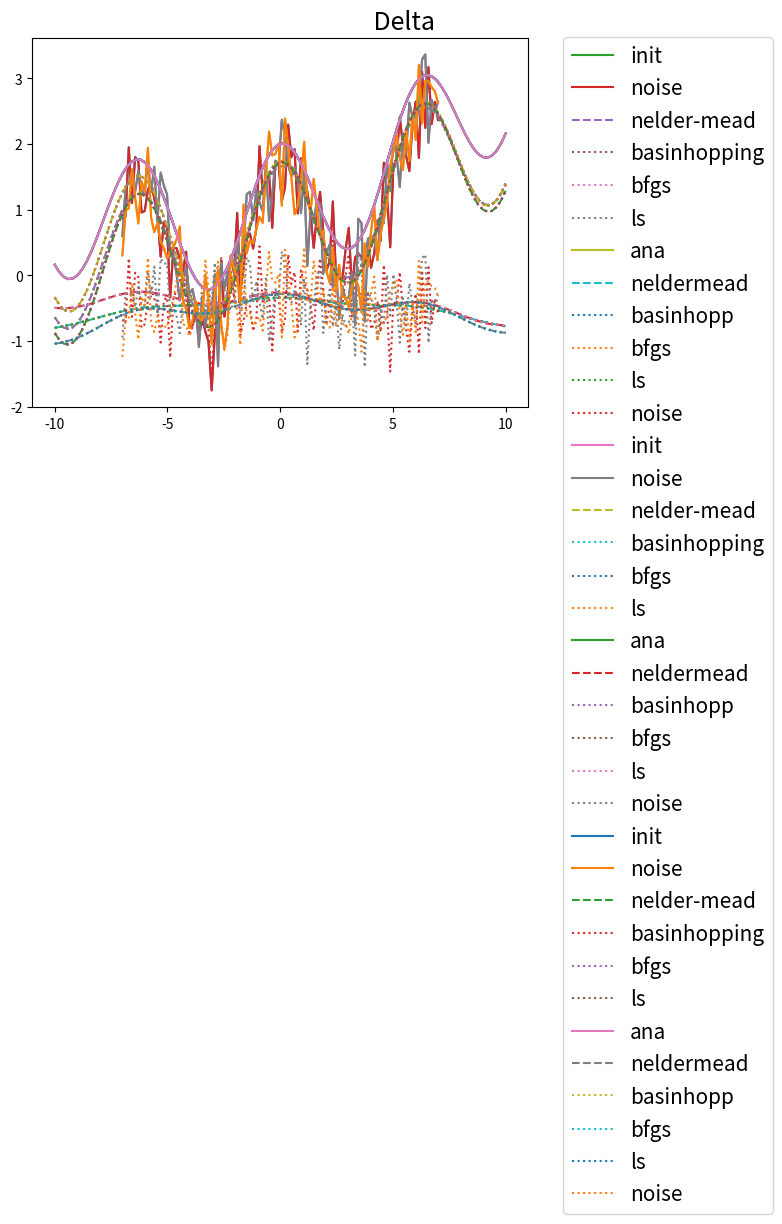

Python code for this plot:
"""
[redacted]

  This is free software; you can redistribute it and/or modify it
  under the terms of the GNU Lesser General Public License as
  published by the Free Software Foundation; either version 3.0 of
  the License, or (at your option) any later version.

  This software is distributed in the hope that it will be useful,
  but WITHOUT ANY WARRANTY; without even the implied warranty of
  MERCHANTABILITY or FITNESS FOR A PARTICULAR PURPOSE. See the GNU
  Lesser General Public License for more details.

  You should have received a copy of the GNU Lesser General Public
  License along with this software; if not, write to the Free
  Software Foundation, Inc., 51 Franklin St, Fifth Floor, Boston, MA
  02110-1301 USA, or see the FSF site: http://www.fsf.org.

  Version:
      2019-09-17 DWW
"""

import numpy as np
from scipy.optimize import minimize, basinhopping, curve_fit
import matplotlib.pyplot as plt


class Fit1D(object):
    """
    Compares performance of optimizers from SciPy for least-squares fit of
    function f(x) in 1D space
    """

    def __init__(self, identifier='Fit1D'):
        self.identifier = identifier

        np.random.seed(1729)

        def f(x, a=1, b=1, c=1, d=1):
            return a * np.cos(x * 1) + 0.1 * b * x + 0.01 * c * x**2 + d
        self.f = f

        self.X = np.linspace(-7, 7, 100)
        self.Y = None
        self.noise = 0.4
        self.loss = None
        self.C = None

    def pre(self):
        self.Y = self.f(self.X) + np.random.normal(-self.noise, self.noise,
                                                   size=self.X.size)

        # L2-norm of difference between prediction and target
        self.loss = lambda C: np.sqrt(np.sum((self.f(self.X, C[0], C[1], C[2],
                                                     C[3]) - self.Y)**2))
        plt.plot(self.X, self.Y, self.X, self.f(self.X))
        plt.show()

    def task(self):
        C0 = [2, 3, 11, -22]

        res1 = minimize(self.loss, C0, method='nelder-mead',
                        options={'xtol': 1e-8, 'disp': False})
        res2 = basinhopping(self.loss, C0, niter=100, T=1.0, stepsize=0.5,
                            minimizer_kwargs=None, take_step=None,
                            accept_test=None, callback=None, interval=50,
                            disp=False, niter_success=None)
        res3 = minimize(self.loss, C0, method='BFGS',
                        options={'xtol': 1e-8, 'disp': False})
        self.C = curve_fit(self.f, self.X, self.Y, p0=None, sigma=None,
                           absolute_sigma=False, check_finite=True,
                           bounds=(-np.inf, np.inf), method=None,
                           # jac=None,
                           )[0]

        print('nelder-mead: ', res1.x)
        print('              L2:', self.loss(res1.x))
        print('basinhopping:', res2.x)
        print('              L2:', self.loss(res2.x))
        print('BFGS:        ', res3.x)
        print('              L2:', self.loss(res3.x))
        print('least-squa.: ', self.C)
        print('              L2:', self.loss(self.C))

        self.X_tst = np.linspace(-10, +10, 100)
        self.Y_tst1 = self.f(self.X_tst, res1.x[0], res1.x[1], res1.x[2],
                             res1.x[3])
        self.Y_tst2 = self.f(self.X_tst, res2.x[0], res2.x[1], res1.x[2],
                             res1.x[3])
        self.Y_tst3 = self.f(self.X_tst, res3.x[0], res3.x[1], res1.x[2],
                             res1.x[3])
        self.Y_tst4 = self.f(self.X_tst, self.C[0], self.C[1], self.C[2],
                             self.C[3])
        self.Y_exa = self.f(self.X_tst)

    def post(self):
        fontsize = 15
        plt.rcParams.update({'font.size': fontsize})
        plt.rcParams['legend.fontsize'] = fontsize
        plt.title('Comparison')
        plt.plot(self.X_tst, self.f(self.X_tst), label='init')
        plt.plot(self.X, self.Y, label='noise')
        plt.plot(self.X_tst, self.Y_tst1, label='nelder-mead', ls='--')
        plt.plot(self.X_tst, self.Y_tst2, label='basinhopping', ls=':')
        plt.plot(self.X_tst, self.Y_tst3, label='bfgs', ls=':')
        plt.plot(self.X_tst, self.Y_tst4, label='ls', ls=':')
        plt.plot(self.X_tst, self.Y_exa, label='ana')
        plt.legend(bbox_to_anchor=(1.05, 1.03), loc='upper left')
        plt.grid()
        plt.show()

        plt.title('                                            Delta')
        plt.plot(self.X_tst, self.Y_tst1 - self.f(self.X_tst),
                 label='neldermead', ls='--')
        plt.plot(self.X_tst, self.Y_tst2 - self.f(self.X_tst),
                 label='basinhopp', ls=':')
        plt.plot(self.X_tst, self.Y_tst3 - self.f(self.X_tst),
                 label='bfgs', ls=':')
        plt.plot(self.X_tst, self.Y_tst4 - self.f(self.X_tst),
                 label='ls', ls=':')
        plt.plot(self.X, self.Y - self.f(self.X), label='noise', ls=':')
        plt.legend(bbox_to_anchor=(1.05, 1.03), loc='upper left')
        plt.grid()
        plt.show()

    def __call__(self):
        self.pre()
        self.task()
        self.post()


# Examples ####################################################################

if __name__ == '__main__':
    ALL = 1

    foo = Fit1D()
    if 0 or ALL:
        s = 'test optimizer with build-in example method f()'
        print('-' * len(s) + '\n' + s + '\n' + '-' * len(s))
        # check optimizer with Train1D.f()
        foo()

    if 0 or ALL:
        s = 'test optimizer with external function f() assigned below'
        print('-' * len(s) + '\n' + s + '\n' + '-' * len(s))

        def f(x, a=1, b=1, c=1, d=1):
            return a * np.cos(x * 1) + 0.1 * b * x + 0.01 * c * x**2 + d
        foo.f = f
        foo()

    if 0 or ALL:
        s = 'test optimizer with a method with self-access assigned below'
        print('-' * len(s) + '\n' + s + '\n' + '-' * len(s))

        def f(self, x, a=1, b=1, c=1, d=1):
            return a * np.cos(x * 1) + 0.1 * b * x + 0.01 * c * x**2 + d
        foo.f = f.__get__(foo, Fit1D)
        foo()
